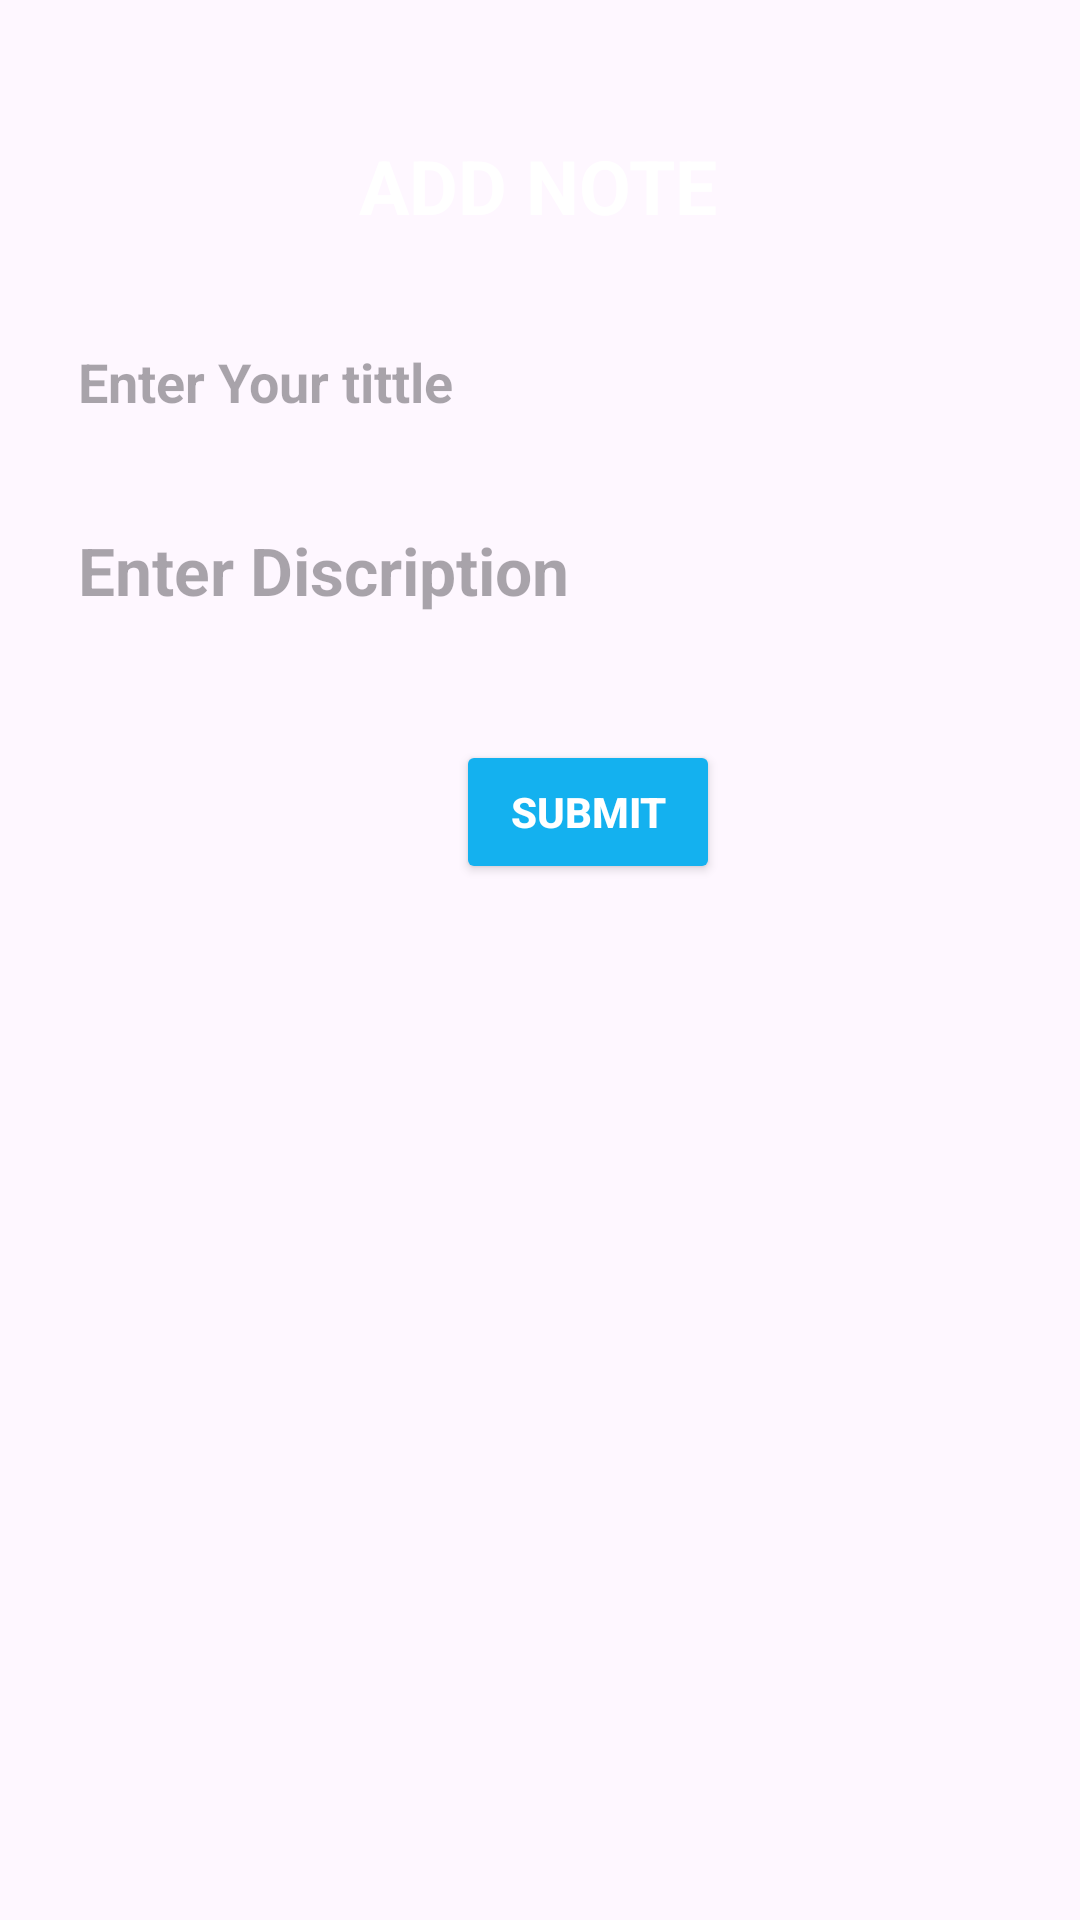

The Android layout XML behind this screen, and the referenced resources:
<!-- AndroidManifest.xml: application theme Theme.NoteTask -->
<!-- res/layout/fragment_add_note.xml -->
<?xml version="1.0" encoding="utf-8"?>
<androidx.constraintlayout.widget.ConstraintLayout xmlns:android="http://schemas.android.com/apk/res/android"
    xmlns:tools="http://schemas.android.com/tools"
    android:layout_width="match_parent"
    android:layout_height="match_parent"
    xmlns:app="http://schemas.android.com/apk/res-auto"
    tools:context=".views.AddNoteFragment">

    <TextView
        android:id="@+id/updateeditNoteHeading"
        android:layout_width="131dp"
        android:layout_height="41dp"
        android:layout_marginTop="40dp"
        android:padding="5dp"
        android:text="ADD NOTE"
        android:textColor="@color/white"
        android:textSize="25sp"
        android:textStyle="bold"
        app:layout_constraintEnd_toEndOf="parent"
        app:layout_constraintStart_toStartOf="parent"
        app:layout_constraintTop_toTopOf="parent" />

    <Button
        android:id="@+id/saveBttton"
        android:layout_width="wrap_content"
        android:layout_height="wrap_content"
        android:layout_marginTop="32dp"
        android:textColor="@color/white"
        android:textStyle="bold"
        android:text="SUBMIT"
        android:backgroundTint="#14B1EF"
        app:layout_constraintEnd_toEndOf="@+id/contenteditText"
        app:layout_constraintStart_toStartOf="@+id/contenteditText"
        app:layout_constraintTop_toBottomOf="@+id/contenteditText" />

    <EditText
        android:id="@+id/tittleeditText"
        android:layout_width="match_parent"
        android:layout_height="wrap_content"
        android:layout_marginStart="16dp"
        android:layout_marginTop="24dp"
        android:layout_marginEnd="16dp"
        android:background="@drawable/constraint_shap"
        android:ems="10"
        android:hint="Enter Your tittle"
        android:inputType="text"
        android:padding="10dp"
        android:textColor="@color/black"
        android:textStyle="bold"
        app:layout_constraintEnd_toEndOf="parent"
        app:layout_constraintStart_toStartOf="parent"
        app:layout_constraintTop_toBottomOf="@+id/updateeditNoteHeading" />

    <EditText
        android:id="@+id/contenteditText"
        android:layout_width="match_parent"
        android:layout_height="wrap_content"
        android:layout_marginStart="16dp"
        android:layout_marginTop="16dp"
        android:layout_marginEnd="16dp"
        android:background="@drawable/constraint_shap"
        android:ems="10"
        android:gravity="top"
        android:hint="Enter Discription"
        android:inputType="textMultiLine"
        android:padding="10dp"
        android:textColor="@color/black"
        android:textSize="22sp"
        android:textStyle="bold"
        app:layout_constraintEnd_toEndOf="@+id/tittleeditText"
        app:layout_constraintHorizontal_bias="0.0"
        app:layout_constraintStart_toStartOf="@+id/tittleeditText"
        app:layout_constraintTop_toBottomOf="@+id/tittleeditText" />

</androidx.constraintlayout.widget.ConstraintLayout>
<!-- resources referenced by this layout -->
<resources>
  <style name="Theme.NoteTask" parent="Base.Theme.NoteTask" />
  <style name="Base.Theme.NoteTask" parent="Theme.Material3.DayNight.NoActionBar">
          
          
      </style>
  <!-- not gathered from this repository: default colours our renderer supplied (Android Studio template values) -->
  <color name="black">#FF000000</color>
  <color name="white">#FFFFFFFF</color>
</resources>
